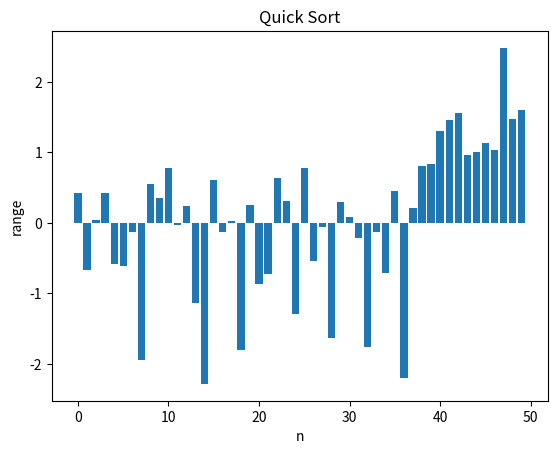
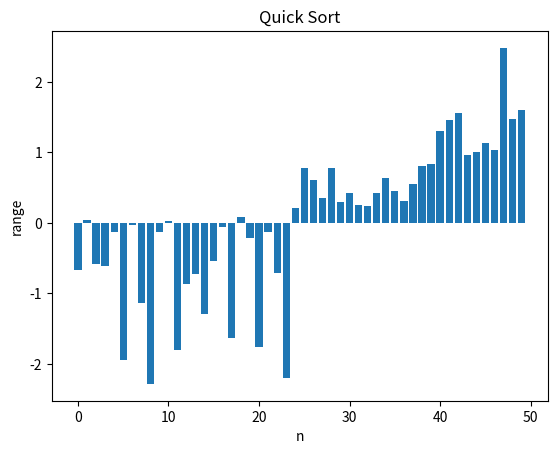
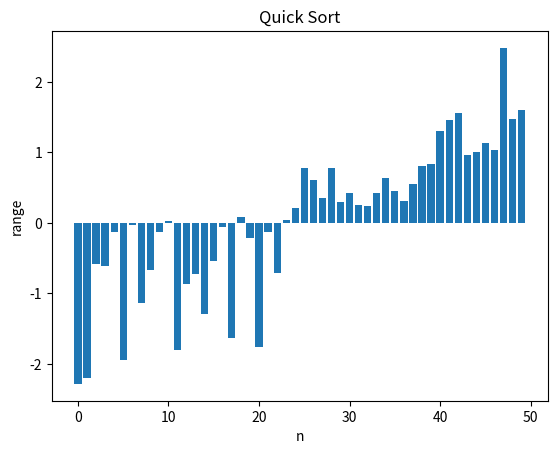
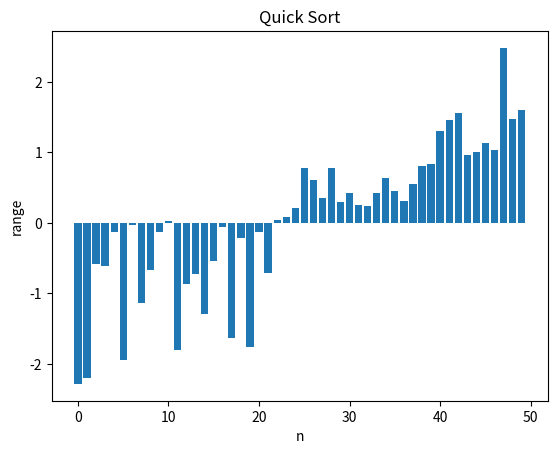
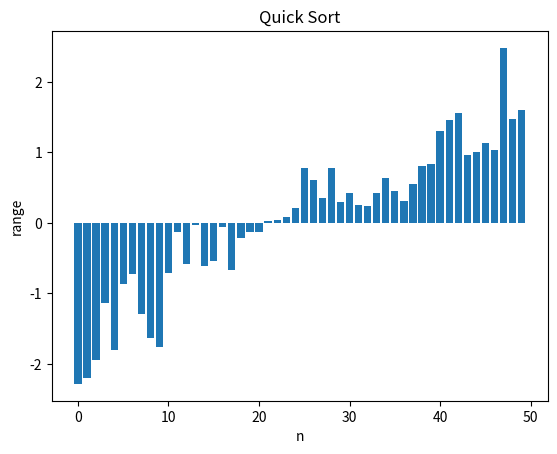
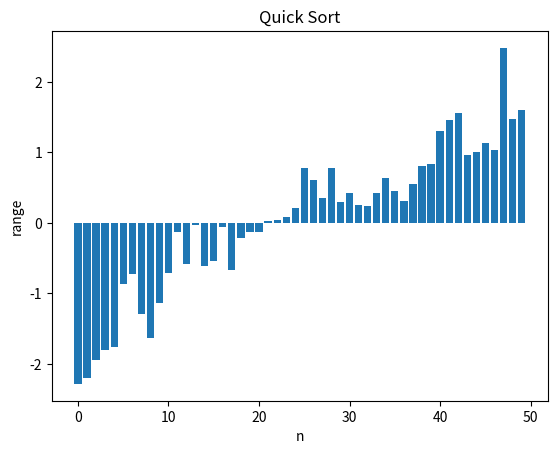
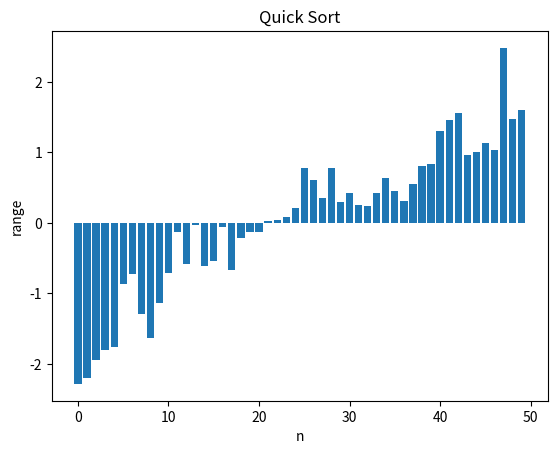
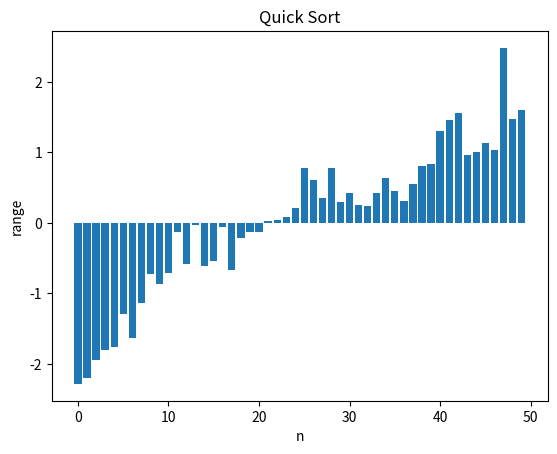
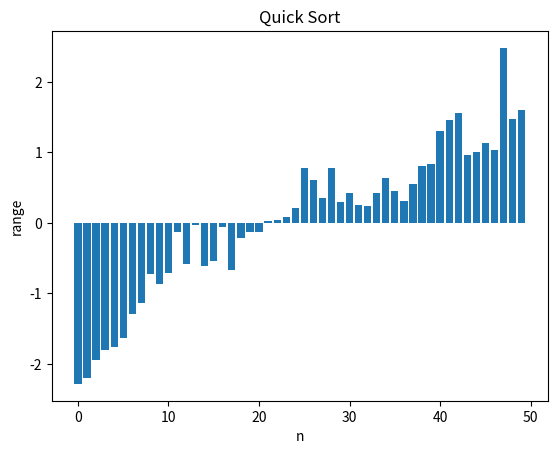
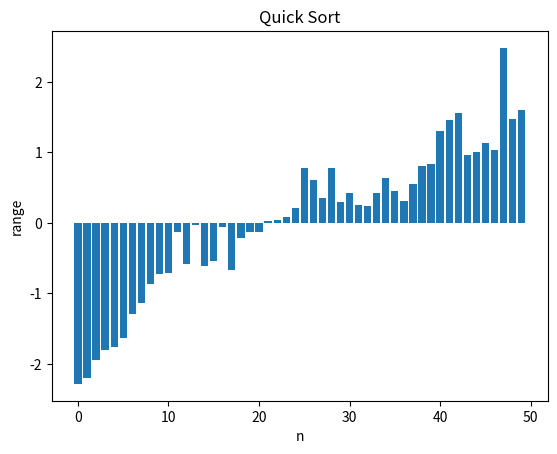
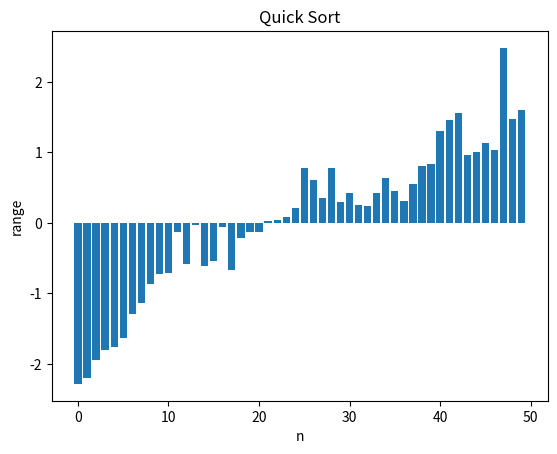
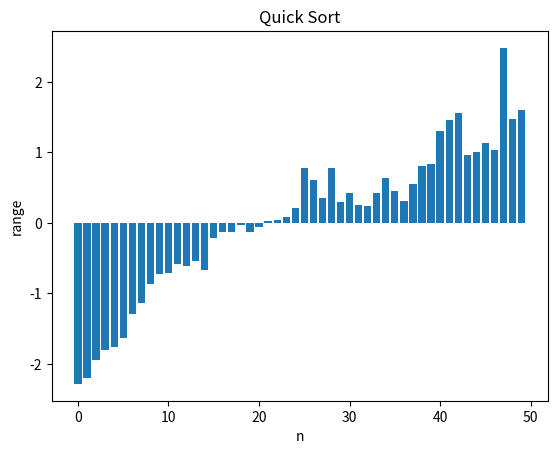
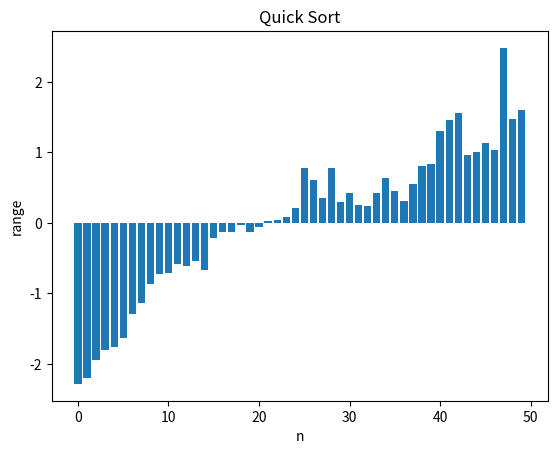
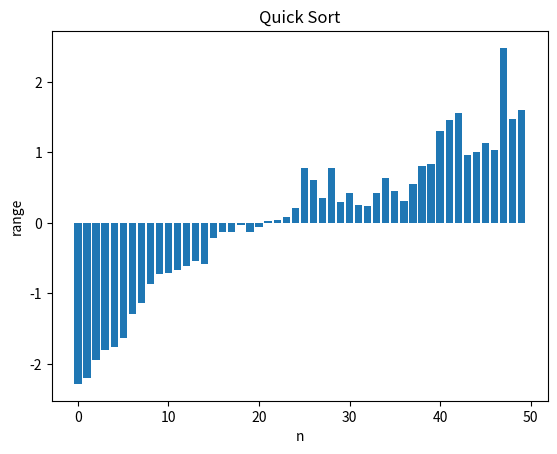
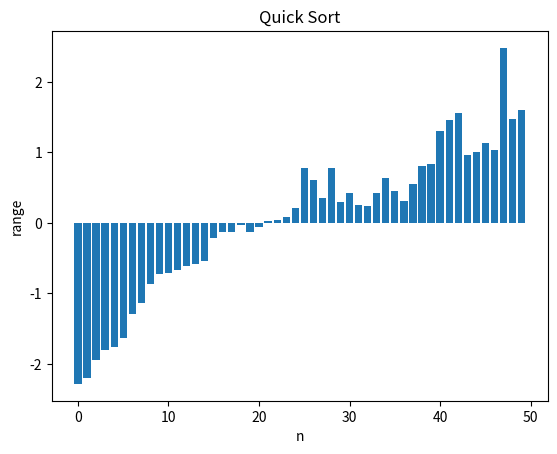
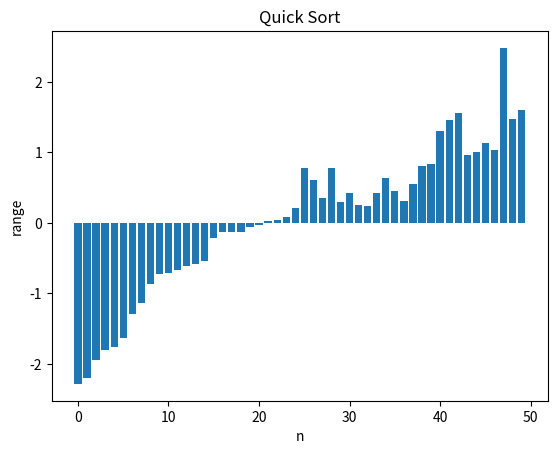

Write the Python code that produced these figures, in order.
# -*- coding: utf-8 -*-
"""
Created on Wed Nov 30 05:22:04 2016

[redacted]
"""
#%%
import matplotlib as mpl
import matplotlib.pyplot as plt
import matplotlib.cbook 


def plot(b):
 x = [x for x in range(len(b))]
 plt.figure()
 plt.bar(x, b)
 plt.xlabel('n')
 plt.ylabel('range')
 plt.title('Quick Sort')
 plt.show()
 plt.clf


def part(a,beg,lst):
    #set pivot to the last element
    pvt = a[lst]
    #set index to the begining of the array
    index = beg
    #current index is at the begining
    curind = beg
    
    while (curind <lst):
        #if the element of the current ind is less than pivot swap 
     if(a[curind] <= pvt):
         a[index], a[curind] = a[curind], a[index]
        #increment index
         index+=1
     curind +=1
    a[index], a[lst] = a[lst], a[index]
    #plot sorting algorithm
    plot(a)
    print('.')
    return index
    
def QS(a,beg,lst):
    if (beg<lst):
        index = part(a,beg,lst)
        #recursive calls to quicksort for first and second half
        QS(a,beg,index-1)
        QS(a,index+1,lst)
        
a = [0.420537845,
-0.666325377,
0.042048214,
1.469388735,
0.425725375,
-0.591544449,
-0.616147418,
-0.130454509,
-1.943608368,
0.544706609,
0.348696858,
0.780023584,
-0.026968792,
0.236619826,
-1.144126145,
1.462217369,
-2.285578375,
0.61198989,
1.135047114,
-0.125750148,
0.02138222,
-1.80595634,
0.258627324,
-0.863337846,
1.001092187,
-0.727876568,
0.641880433,
0.309447614,
1.550947673,
-1.300154508,
0.774848559,
-0.546569936,
-0.06280743,
-1.627167876,
0.295433438,
0.075231128,
2.48041033,
-0.21824917,
1.603480086,
0.840684606,
1.306054855,
-1.767830327,
-0.135703431,
0.957595603,
-0.709947017,
0.452175755,
1.025507572,
-2.195356501,
0.210578719,
0.80093514]        
  
        


QS(a,0,49)
     
    